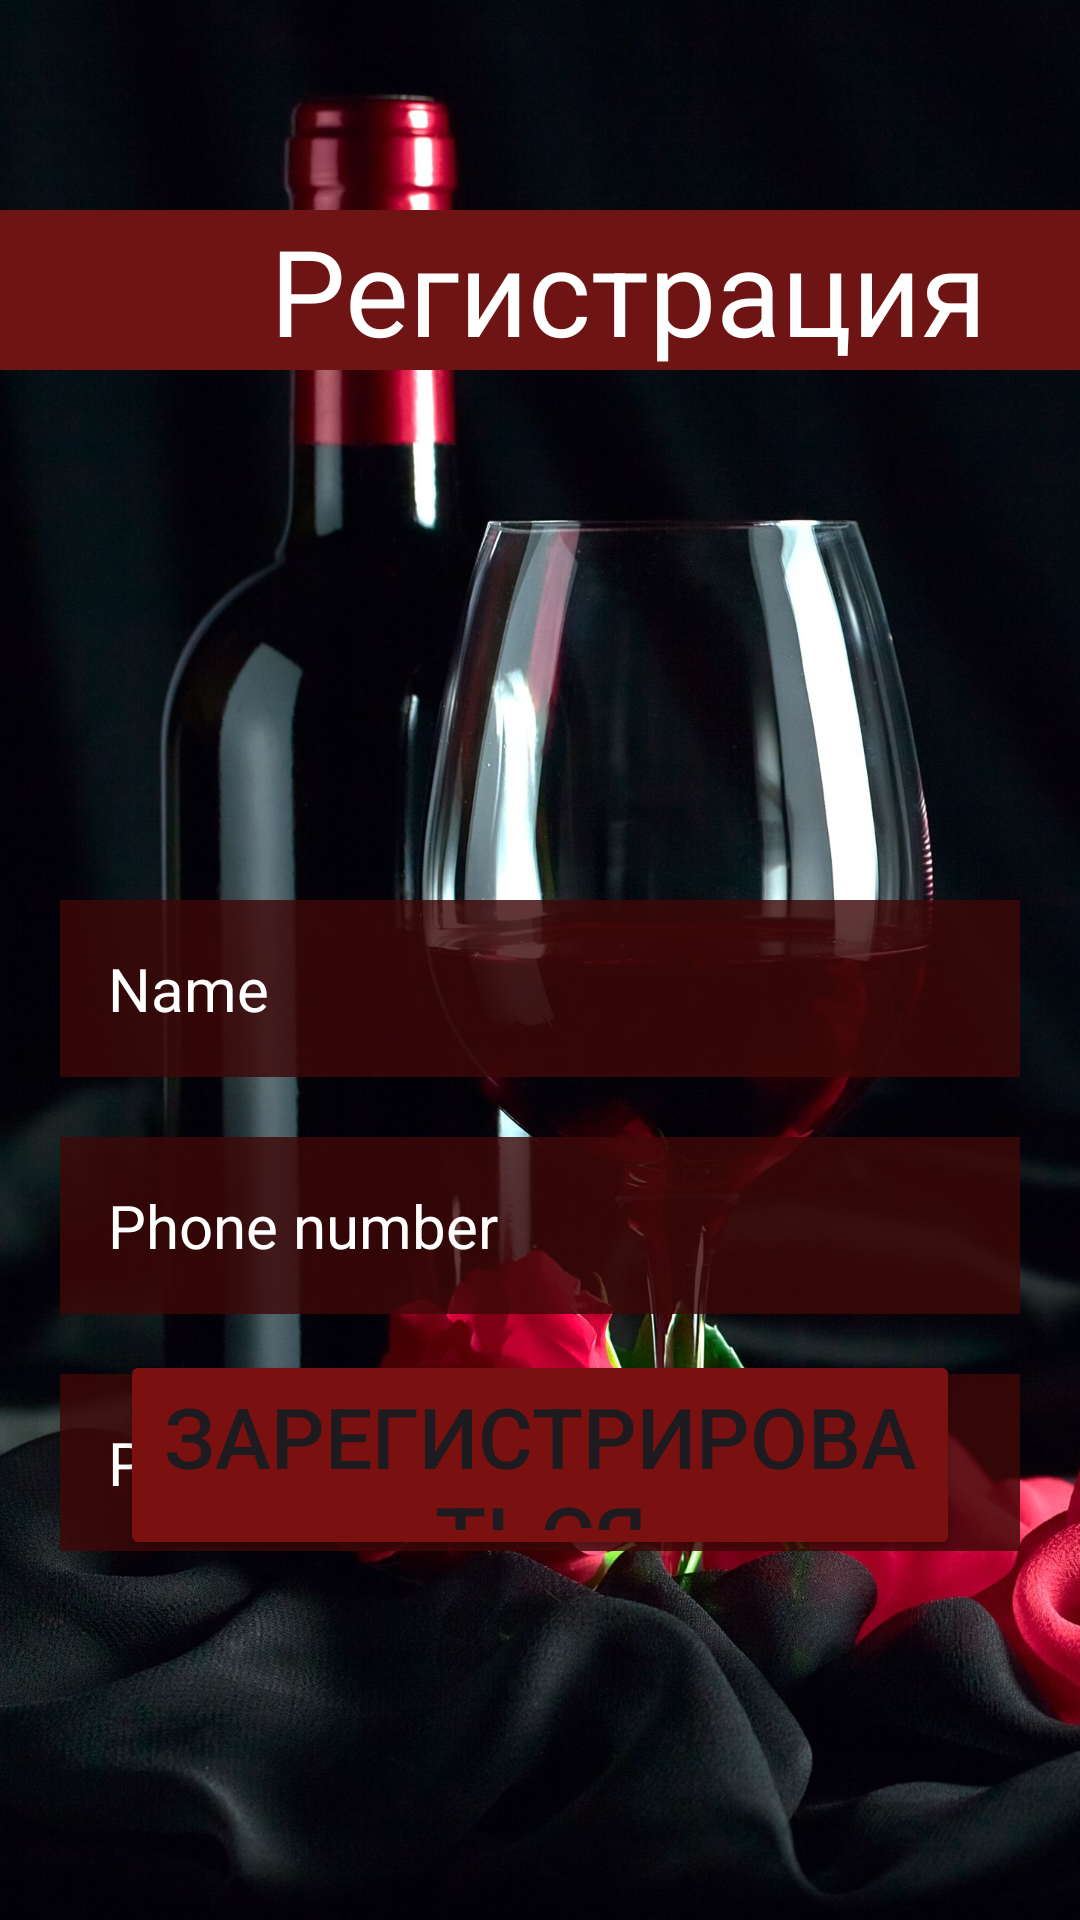

Write the Android layout XML for this screen, with the resource values it uses.
<!-- AndroidManifest.xml: application theme Theme.Wine_Shop -->
<!-- res/layout/activity_register.xml -->
<?xml version="1.0" encoding="utf-8"?>
<RelativeLayout xmlns:android="http://schemas.android.com/apk/res/android"
    xmlns:app="http://schemas.android.com/apk/res-auto"
    xmlns:tools="http://schemas.android.com/tools"
    android:layout_width="match_parent"
    android:layout_height="match_parent"
    tools:context=".RegisterActivity"
    android:background="@drawable/photo_vine_3">

    <TextView
        android:layout_width="match_parent"
        android:layout_height="wrap_content"

        android:layout_marginTop="70dp"
        android:background="#6E1414"
        android:paddingLeft="90dp"
        android:text="Регистрация"
        android:textColor="@color/white"
        android:textSize="40dp" />


    <EditText
        android:id="@+id/register_username_input"
        android:layout_width="match_parent"
        android:layout_height="wrap_content"
        android:layout_marginTop="300dp"
        android:background="#D03E0808"
        android:padding="16dp"
        android:layout_marginLeft="20dp"
        android:layout_marginRight="20dp"
        android:hint="Name"
        android:inputType="text"
        android:textColorHint="@color/white"
        android:textSize="20dp"
        android:textColor="@color/white"
        />

    <EditText
        android:id="@+id/register_phone_input"
        android:layout_width="match_parent"
        android:layout_height="wrap_content"
        android:layout_marginTop="20dp"
        android:layout_below="@+id/register_username_input"
        android:background="#D03E0808"
        android:padding="16dp"
        android:layout_marginLeft="20dp"
        android:layout_marginRight="20dp"
        android:hint="Phone number"
        android:inputType="number"
        android:textColorHint="@color/white"
        android:textSize="20dp"
        android:textColor="@color/white"
        />

    <EditText
        android:id="@+id/register_password_input"
        android:layout_width="match_parent"
        android:layout_height="wrap_content"
        android:layout_marginTop="20dp"
       android:layout_below="@+id/register_phone_input"
        android:background="#D03E0808"
        android:padding="16dp"
        android:layout_marginLeft="20dp"
        android:layout_marginRight="20dp"
        android:hint="Password"
        android:inputType="textPassword"
        android:textColorHint="@color/white"
        android:textSize="20dp"
        android:textColor="@color/white"
        />




    <Button
        android:id="@+id/register_button"
        android:layout_width="match_parent"
        android:layout_height="70dp"
        android:backgroundTint="#7A1010"
        android:layout_alignParentBottom="true"
        android:layout_alignParentStart="true"
        android:layout_marginBottom="120dp"
        android:layout_marginLeft="40dp"
        android:layout_marginRight="40dp"
        android:text="Зарегистрироваться"
        android:textSize="28dp"

        />



</RelativeLayout>
<!-- resources referenced by this layout -->
<resources>
  <!-- drawable photo_vine_3: jpg bitmap (drawable, 273285 bytes) -->
  <style name="Theme.Wine_Shop" parent="Base.Theme.Wine_Shop" />
  <style name="Base.Theme.Wine_Shop" parent="Theme.Material3.DayNight.NoActionBar">
          
          
      </style>
  <!-- not gathered from this repository: default colours our renderer supplied (Android Studio template values) -->
  <color name="white">#FFFFFFFF</color>
</resources>
